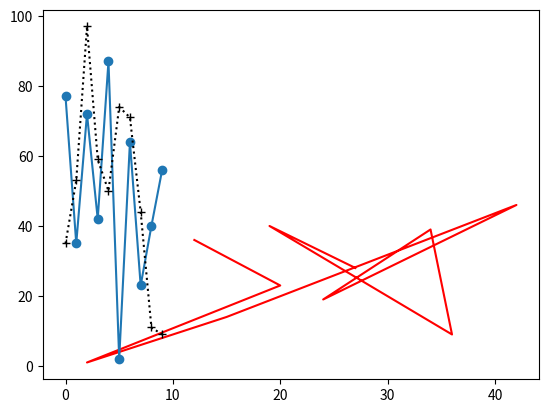

The matplotlib source for this figure: (Note: this script raises an exception after producing the figure.)
import matplotlib.pyplot as plt
import numpy as np
import random
class Function:
    def __init__(self,color):
        self.color = color
    def linijas(self):
        y_points = np.array(np.random.randint(100, size=(10)))
        y_points2=np.array(np.random.randint(100,size=(10)))
        plt.plot(y_points,'o-')
        plt.plot(y_points2, '+:{}'.format(random.choice(self.color)))
        plt.grid()
        plt.show()

    def grfiks(self):
        for i in range(10):
            coo = []
            for j in range(2):
                coo.append(np.random.randint(1,50))
            set.append(coo)
        likne=np.array(set)
        x,y = likne.T
        plt.plot(x,y,'{}'.format(random.choice(self.color)))
        plt.grid()
        plt.show()

    def kvadratF(self):
        a = int(input('Ievadiet a vērtību: '))
        b = int(input('Ievadiet b vērtību: '))
        c = int(input('Ievadiet c vērtību: '))
        virs = round((-1*b)/(2*a))
        for i in range(virs-20,virs+21):
            x.append(i)
            y.append(a*i**2+b*i+c)
        plt.plot(x,y,'{}'.format(random.choice(self.color)))
        plt.grid()
        plt.show()





#======variables=========
x = []
y = []
set = []
color = ['r','g','k','y','c','m']


graph = Function(color)

graph.grfiks()
graph.linijas()
graph.kvadratF()
#linijas(set)
